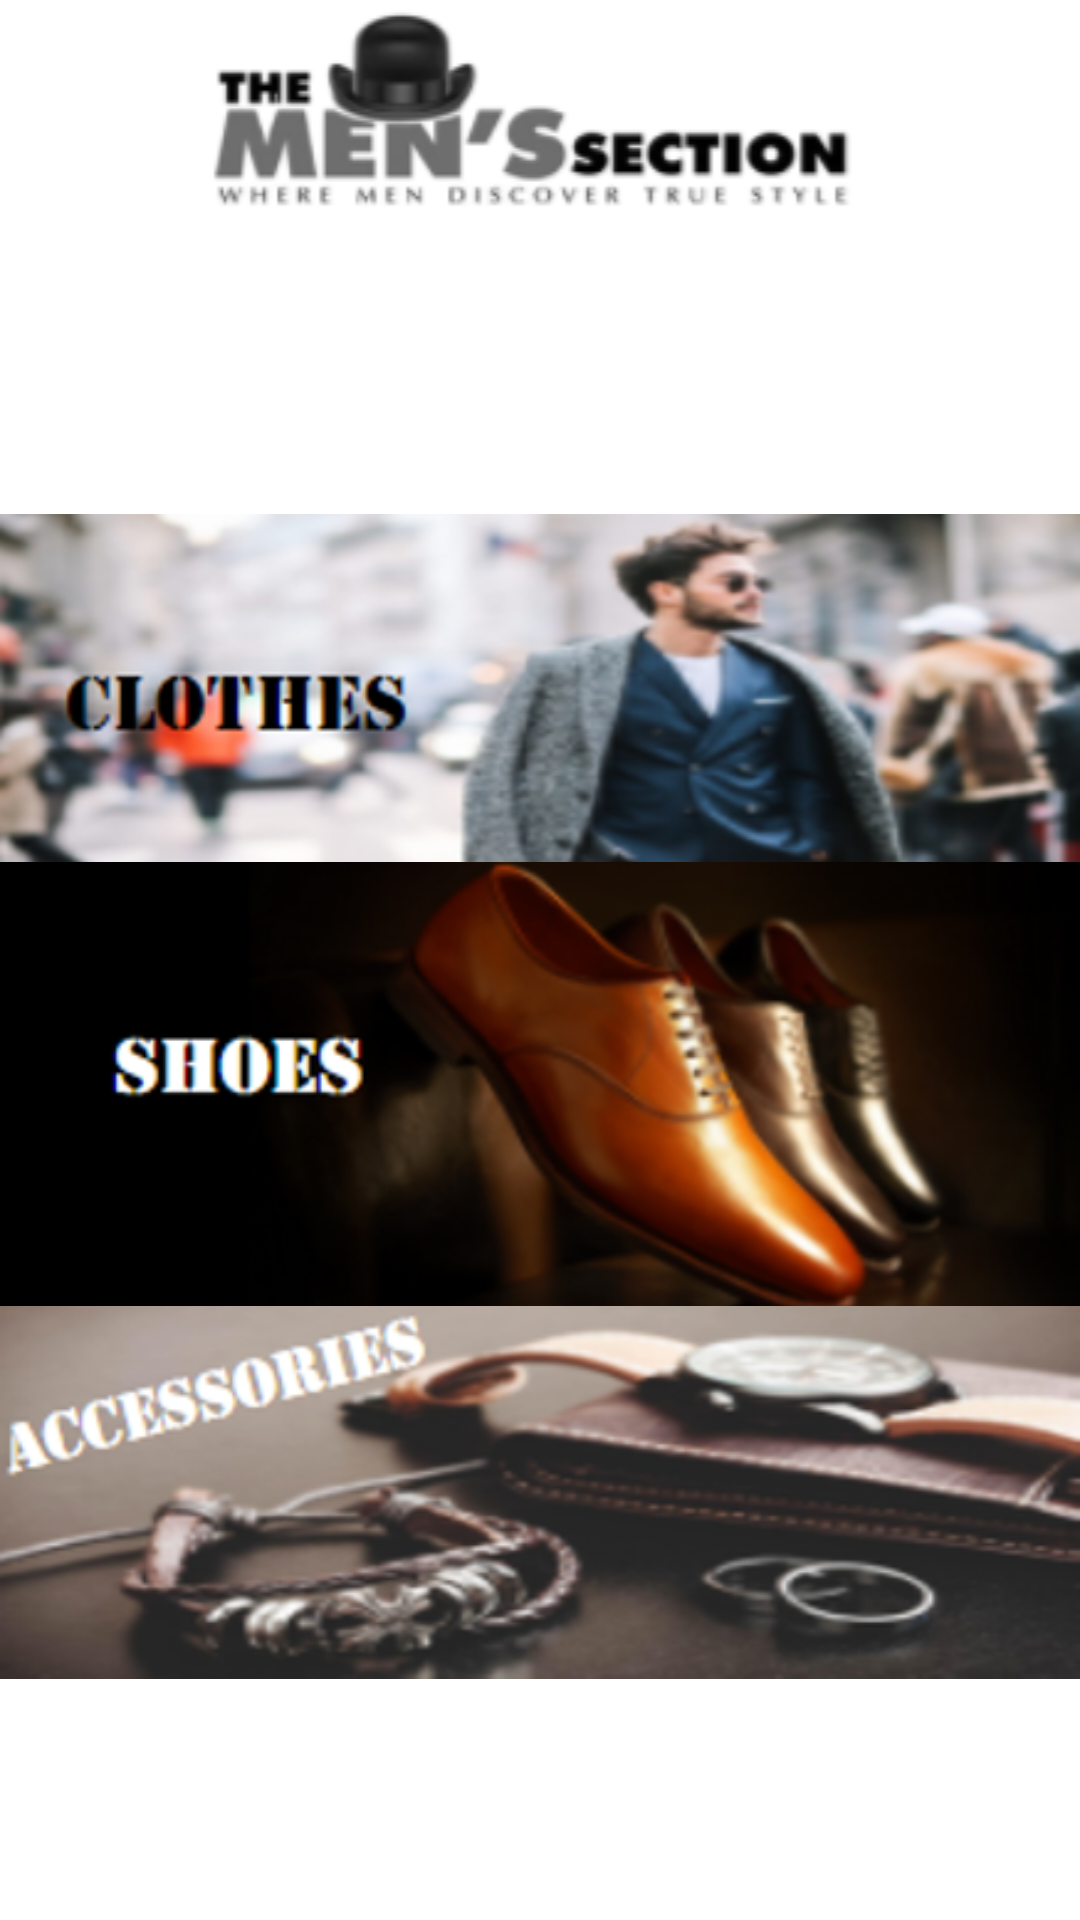

Write the Android layout XML for this screen, with the resource values it uses.
<!-- AndroidManifest.xml: application theme Theme.GiftProject -->
<!-- res/layout/fragment_menshome.xml -->
<?xml version="1.0" encoding="utf-8"?>
<LinearLayout xmlns:android="http://schemas.android.com/apk/res/android"
    xmlns:tools="http://schemas.android.com/tools"
    android:layout_width="match_parent"
    android:layout_height="match_parent"
    android:orientation="vertical"
    tools:context=".Menshome">

    <LinearLayout android:layout_width="match_parent"
        android:layout_height="0dp"
        android:layout_weight="1"
        android:layout_marginTop="-2dp">
        <ImageView
            android:layout_height="wrap_content"
            android:layout_width="match_parent"
            android:src="@drawable/mens1">
        </ImageView>

    </LinearLayout>

    <LinearLayout
        android:layout_width="match_parent"
        android:layout_height="0dp"
        android:layout_weight="1"
        android:layout_marginTop="0dp">

        <ImageView
            android:id="@+id/mensclothes"
            android:layout_width="match_parent"
            android:layout_height="wrap_content"
            android:src="@drawable/mens2"></ImageView>
    </LinearLayout>

    <LinearLayout
        android:layout_width="match_parent"
        android:layout_height="0dp"
        android:layout_weight="1"
        android:layout_marginTop="-35dp">

        <ImageView
            android:id="@+id/mensshoes"
            android:layout_width="wrap_content"
            android:layout_height="wrap_content"
            android:src="@drawable/mens3"></ImageView>
    </LinearLayout>

    <LinearLayout
        android:layout_width="match_parent"
        android:layout_height="0dp"
        android:layout_weight="1"
        android:layout_marginTop="-22dp">

        <ImageView
            android:id="@+id/mensacc"
            android:layout_width="wrap_content"
            android:layout_height="wrap_content"
            android:src="@drawable/mens4"></ImageView>
    </LinearLayout>

</LinearLayout>
<!-- resources referenced by this layout -->
<resources>
  <!-- drawable mens1: png bitmap (drawable, 12637 bytes) -->
  <!-- drawable mens2: png bitmap (drawable, 177816 bytes) -->
  <!-- drawable mens3: png bitmap (drawable, 116396 bytes) -->
  <!-- drawable mens4: png bitmap (drawable, 127102 bytes) -->
  <style name="Theme.GiftProject" parent="Theme.MaterialComponents.DayNight.DarkActionBar">
          
          <item name="colorPrimary">@color/purple_500</item>
          <item name="colorPrimaryVariant">@color/purple_700</item>
          <item name="colorOnPrimary">@color/white</item>
          
          <item name="colorSecondary">@color/teal_200</item>
          <item name="colorSecondaryVariant">@color/teal_700</item>
          <item name="colorOnSecondary">@color/black</item>
          
          <item name="android:statusBarColor" tools:targetApi="l">?attr/colorPrimaryVariant</item>
          
      </style>
  <!-- not gathered from this repository: default colours our renderer supplied (Android Studio template values) -->
  <color name="purple_500">#FF6200EE</color>
  <color name="purple_700">#FF3700B3</color>
  <color name="teal_200">#FF03DAC5</color>
  <color name="teal_700">#FF018786</color>
  <color name="black">#FF000000</color>
  <color name="white">#FFFFFFFF</color>
</resources>
